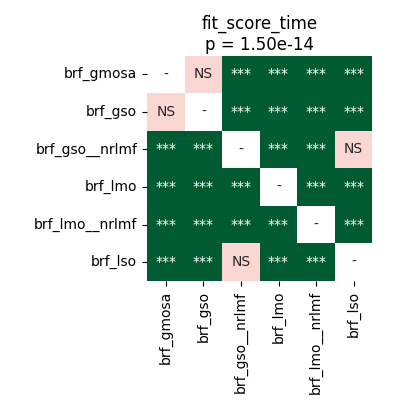

The data file committed next to this chart (first rows):
	brf_gmosa	brf_gso	brf_gso__nrlmf	brf_lmo	brf_lmo__nrlmf	brf_lso
brf_gmosa	1.0	0.5966	3.814697265625e-05	3.814697265625e-05	3.814697265625e-05	3.814697265625e-05
brf_gso	0.5966	1.0	3.814697265625e-05	3.814697265625e-05	3.814697265625e-05	3.814697265625e-05
brf_gso__nrlmf	3.814697265625e-05	3.814697265625e-05	1.0	3.814697265625e-05	3.814697265625e-05	0.1704
brf_lmo	3.814697265625e-05	3.814697265625e-05	3.814697265625e-05	1.0	0.0008803	3.814697265625e-05
brf_lmo__nrlmf	3.814697265625e-05	3.814697265625e-05	3.814697265625e-05	0.0008803	1.0	3.814697265625e-05
brf_lso	3.814697265625e-05	3.814697265625e-05	0.1704	3.814697265625e-05	3.814697265625e-05	1.0
